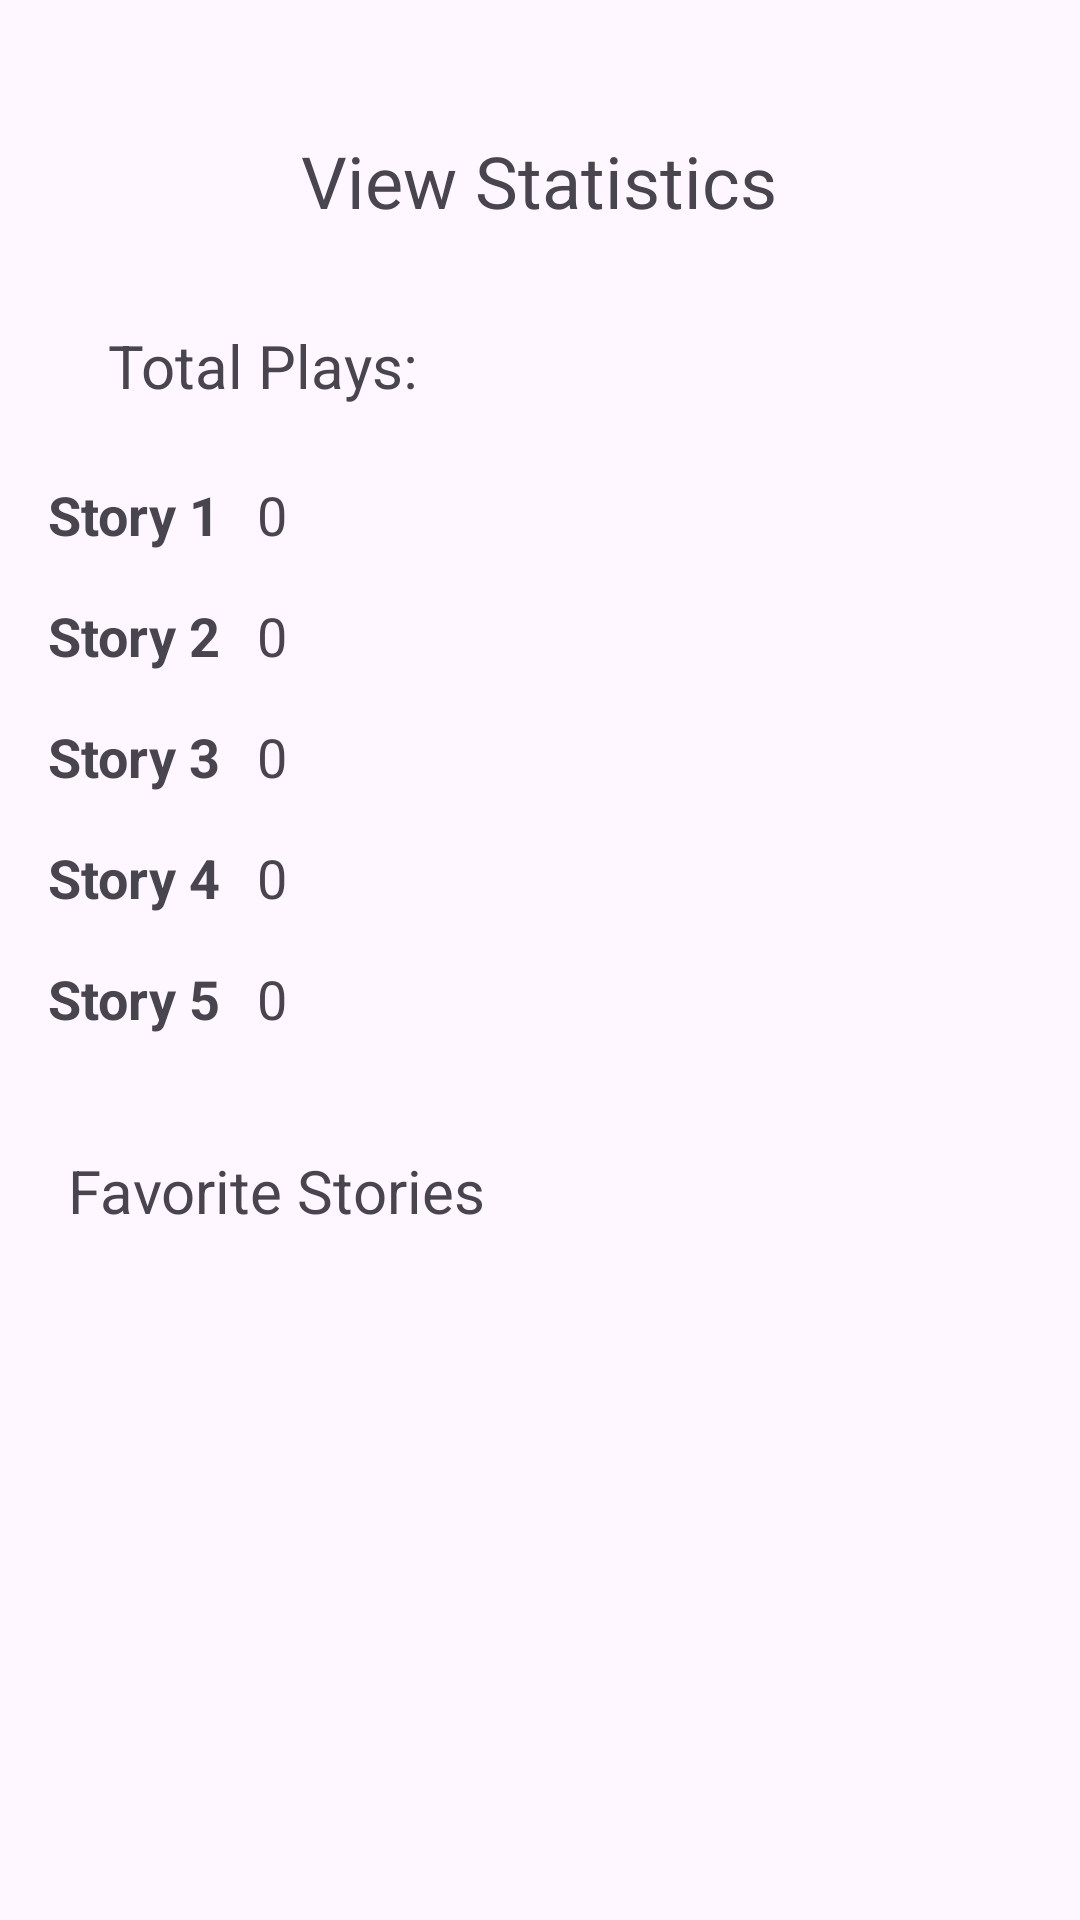

Reconstruct the res/layout file that produces this screen, plus the resources it refers to.
<!-- AndroidManifest.xml: application theme Theme.Teliki_Ergasia_2 -->
<!-- res/layout/activity_statistics.xml -->
<?xml version="1.0" encoding="utf-8"?>
<androidx.constraintlayout.widget.ConstraintLayout xmlns:android="http://schemas.android.com/apk/res/android"
    xmlns:app="http://schemas.android.com/apk/res-auto"
    xmlns:tools="http://schemas.android.com/tools"
    android:id="@+id/main"
    android:layout_width="match_parent"
    android:layout_height="match_parent"
    tools:context=".StatisticsActivity">

    <TextView
        android:id="@+id/textView3"
        android:layout_width="wrap_content"
        android:layout_height="wrap_content"
        android:layout_marginTop="44dp"
        android:text="@string/view_statistics_header"
        android:textSize="24sp"
        app:layout_constraintEnd_toEndOf="parent"
        app:layout_constraintHorizontal_bias="0.498"
        app:layout_constraintStart_toStartOf="parent"
        app:layout_constraintTop_toTopOf="parent" />

    <TextView
        android:id="@+id/textView4"
        android:layout_width="wrap_content"
        android:layout_height="wrap_content"
        android:layout_marginTop="32dp"
        android:text="@string/total_plays_text"
        android:textSize="20sp"
        app:layout_constraintEnd_toEndOf="parent"
        app:layout_constraintHorizontal_bias="0.14"
        app:layout_constraintStart_toStartOf="parent"
        app:layout_constraintTop_toBottomOf="@+id/textView3" />


    <TextView
        android:id="@+id/textView6"
        android:layout_width="wrap_content"
        android:layout_height="wrap_content"
        android:layout_marginTop="248dp"
        android:text="@string/favorite_stories"
        android:textSize="20sp"
        app:layout_constraintEnd_toEndOf="parent"
        app:layout_constraintHorizontal_bias="0.102"
        app:layout_constraintStart_toStartOf="parent"
        app:layout_constraintTop_toBottomOf="@+id/textView4" />

    <TextView
        android:id="@+id/story1Title"
        android:layout_width="wrap_content"
        android:layout_height="wrap_content"
        android:layout_marginStart="16dp"
        android:layout_marginTop="24dp"
        android:text="@string/story_1"
        android:textSize="18sp"
        android:textStyle="bold"
        app:layout_constraintStart_toStartOf="parent"
        app:layout_constraintTop_toBottomOf="@+id/textView4" />

    <TextView
        android:id="@+id/story3Title"
        android:layout_width="wrap_content"
        android:layout_height="wrap_content"
        android:layout_marginStart="16dp"
        android:layout_marginTop="16dp"
        android:text="@string/story_3"
        android:textSize="18sp"
        android:textStyle="bold"
        app:layout_constraintStart_toStartOf="parent"
        app:layout_constraintTop_toBottomOf="@+id/story2Title" />

    <TextView
        android:id="@+id/story4Title"
        android:layout_width="wrap_content"
        android:layout_height="wrap_content"
        android:layout_marginStart="16dp"
        android:layout_marginTop="16dp"
        android:text="@string/story_4"
        android:textSize="18sp"
        android:textStyle="bold"
        app:layout_constraintStart_toStartOf="parent"
        app:layout_constraintTop_toBottomOf="@+id/story3Title" />

    <TextView
        android:id="@+id/story1Plays"
        android:layout_width="wrap_content"
        android:layout_height="wrap_content"
        android:layout_marginTop="24dp"
        android:text="0"
        android:textSize="18sp"
        app:layout_constraintEnd_toEndOf="parent"
        app:layout_constraintHorizontal_bias="0.045"
        app:layout_constraintStart_toEndOf="@+id/story1Title"
        app:layout_constraintTop_toBottomOf="@+id/textView4" />

    <TextView
        android:id="@+id/story5Title"
        android:layout_width="wrap_content"
        android:layout_height="wrap_content"
        android:layout_marginStart="16dp"
        android:layout_marginTop="16dp"
        android:text="@string/story_5"
        android:textSize="18sp"
        android:textStyle="bold"
        app:layout_constraintStart_toStartOf="parent"
        app:layout_constraintTop_toBottomOf="@+id/story4Title" />

    <TextView
        android:id="@+id/story2Title"
        android:layout_width="wrap_content"
        android:layout_height="wrap_content"
        android:layout_marginStart="16dp"
        android:layout_marginTop="16dp"
        android:text="Story 2"
        android:textSize="18sp"
        android:textStyle="bold"
        app:layout_constraintStart_toStartOf="parent"
        app:layout_constraintTop_toBottomOf="@+id/story1Title" />

    <TextView
        android:id="@+id/story2Plays"
        android:layout_width="wrap_content"
        android:layout_height="wrap_content"
        android:layout_marginTop="16dp"
        android:text="0"
        android:textSize="18sp"
        app:layout_constraintEnd_toEndOf="parent"
        app:layout_constraintHorizontal_bias="0.045"
        app:layout_constraintStart_toEndOf="@+id/story2Title"
        app:layout_constraintTop_toBottomOf="@+id/story1Plays" />

    <TextView
        android:id="@+id/story3Plays"
        android:layout_width="wrap_content"
        android:layout_height="wrap_content"
        android:layout_marginTop="16dp"
        android:text="0"
        android:textSize="18sp"
        app:layout_constraintEnd_toEndOf="parent"
        app:layout_constraintHorizontal_bias="0.045"
        app:layout_constraintStart_toEndOf="@+id/story3Title"
        app:layout_constraintTop_toBottomOf="@+id/story2Plays" />

    <TextView
        android:id="@+id/story4Plays"
        android:layout_width="wrap_content"
        android:layout_height="wrap_content"
        android:layout_marginTop="16dp"
        android:text="0"
        android:textSize="18sp"
        app:layout_constraintEnd_toEndOf="parent"
        app:layout_constraintHorizontal_bias="0.045"
        app:layout_constraintStart_toEndOf="@+id/story4Title"
        app:layout_constraintTop_toBottomOf="@+id/story3Plays" />

    <TextView
        android:id="@+id/story5Plays"
        android:layout_width="wrap_content"
        android:layout_height="wrap_content"
        android:layout_marginTop="16dp"
        android:text="0"
        android:textSize="18sp"
        app:layout_constraintEnd_toEndOf="parent"
        app:layout_constraintHorizontal_bias="0.045"
        app:layout_constraintStart_toEndOf="@+id/story5Title"
        app:layout_constraintTop_toBottomOf="@+id/story4Plays" />

    <LinearLayout
        android:id="@+id/linearLayoutFavorites"
        android:layout_width="406dp"
        android:layout_height="261dp"
        android:orientation="vertical"
        app:layout_constraintBottom_toBottomOf="parent"
        app:layout_constraintEnd_toEndOf="parent"
        app:layout_constraintHorizontal_bias="0.4"
        app:layout_constraintStart_toStartOf="parent"
        app:layout_constraintTop_toBottomOf="@+id/textView6"
        app:layout_constraintVertical_bias="0.118"></LinearLayout>

</androidx.constraintlayout.widget.ConstraintLayout>
<!-- resources referenced by this layout -->
<resources>
  <string name="favorite_stories">Favorite Stories</string>
  <string name="story_1">Story 1</string>
  <string name="story_3">Story 3</string>
  <string name="story_4">Story 4</string>
  <string name="story_5">Story 5</string>
  <string name="total_plays_text">Total Plays:</string>
  <string name="view_statistics_header">View Statistics</string>
  <style name="Theme.Teliki_Ergasia_2" parent="Base.Theme.Teliki_Ergasia_2" />
  <style name="Base.Theme.Teliki_Ergasia_2" parent="Theme.Material3.DayNight.NoActionBar">
          
          
      </style>
</resources>
